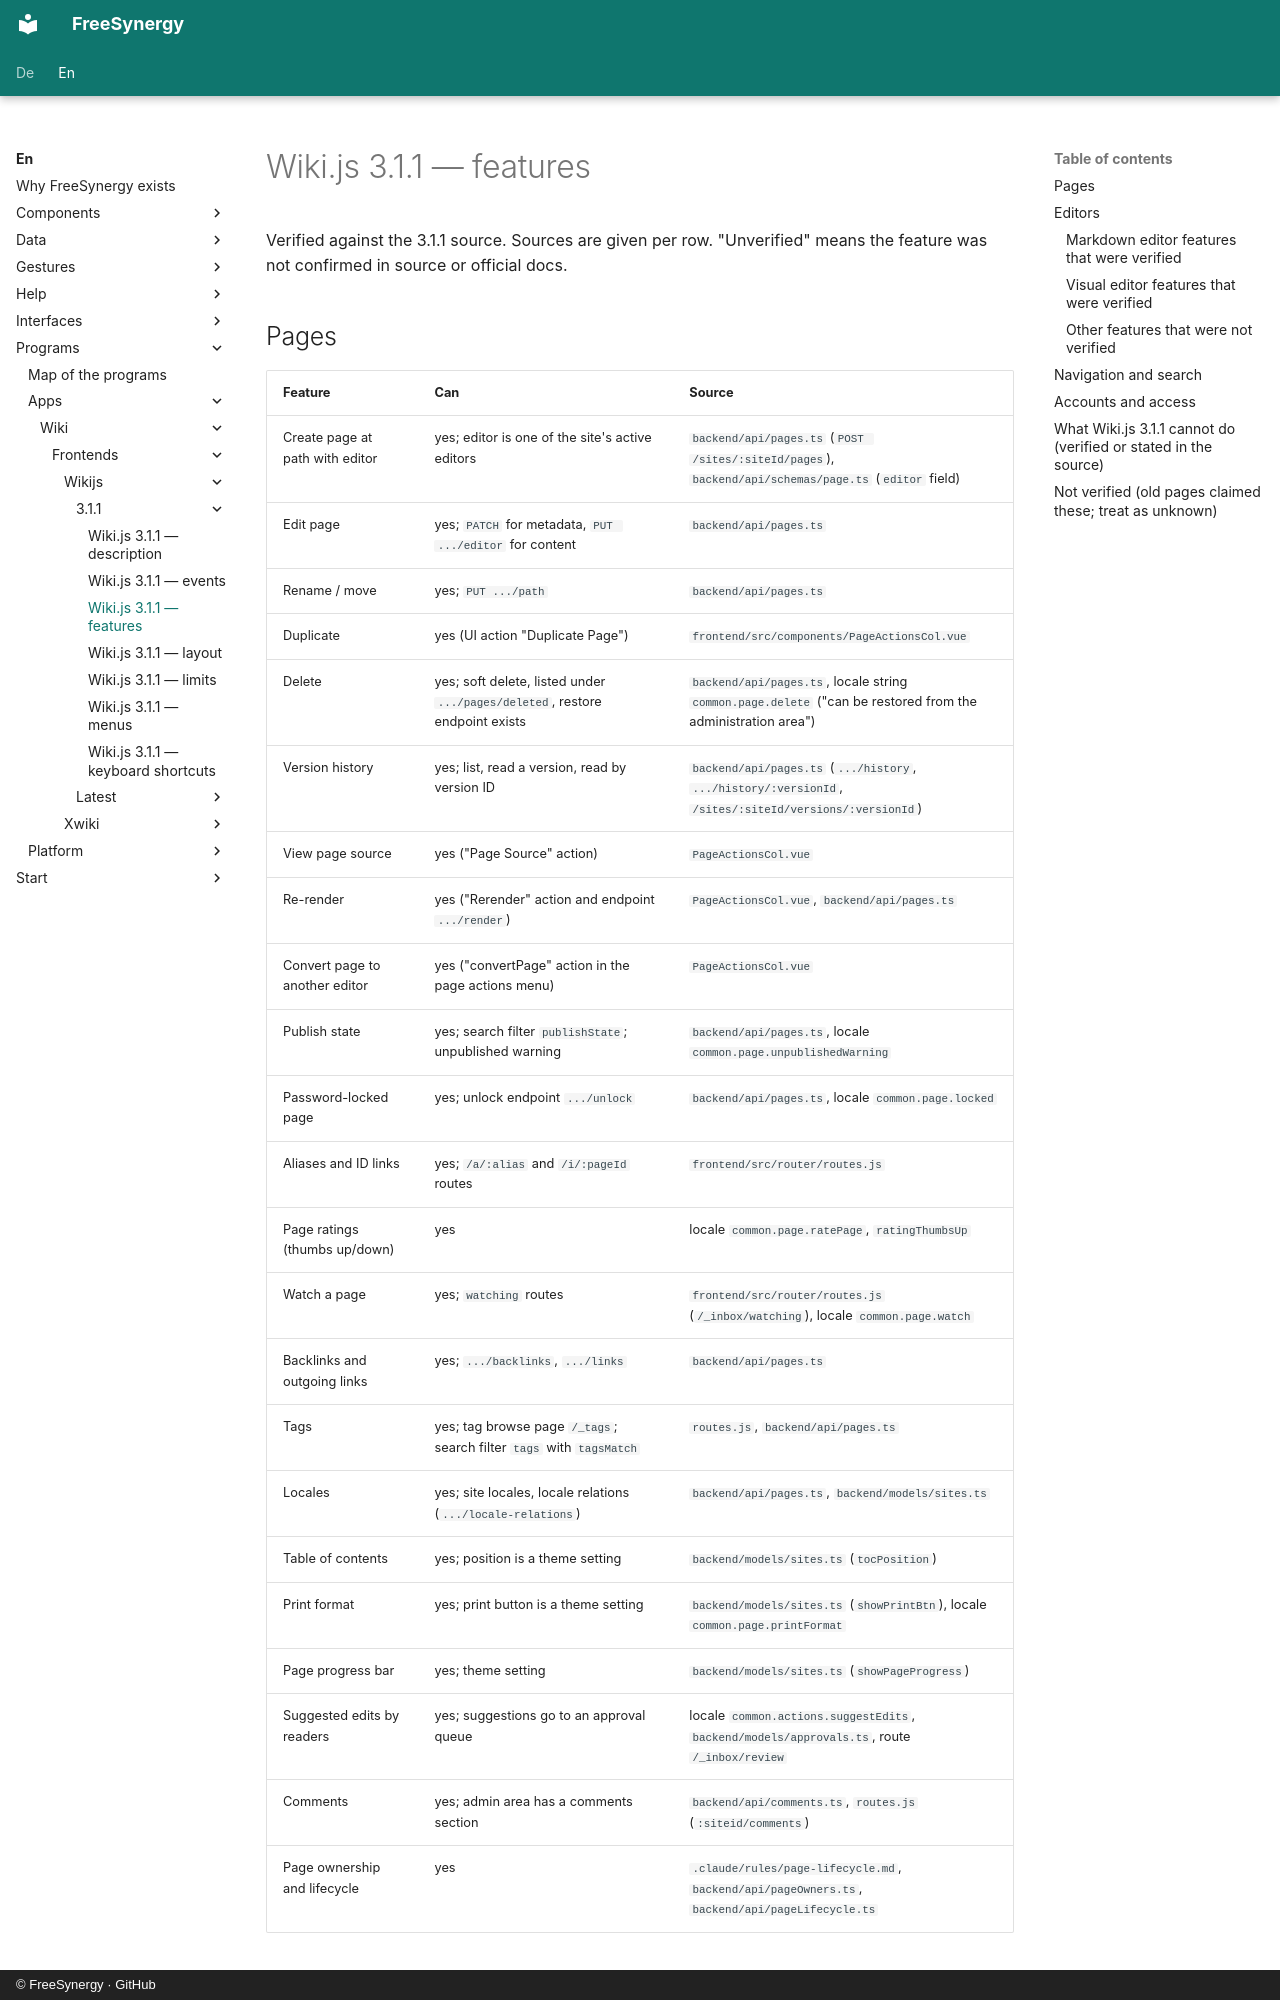

repository: FreeSynergy/fs-documentation · page: en/programs/apps/wiki/frontends/wikijs/3.1.1/features/index.html · generator: mkdocs · copyright: © FreeSynergy · GitHub

# Wiki.js 3.1.1 — features

Verified against the 3.1.1 source. Sources are given per row. "Unverified" means the feature was not confirmed in source or official docs.

## Pages

| Feature | Can | Source |
|---------|-----|--------|
| Create page at path with editor | yes; editor is one of the site's active editors | `backend/api/pages.ts` (`POST /sites/:siteId/pages`), `backend/api/schemas/page.ts` (`editor` field) |
| Edit page | yes; `PATCH` for metadata, `PUT .../editor` for content | `backend/api/pages.ts` |
| Rename / move | yes; `PUT .../path` | `backend/api/pages.ts` |
| Duplicate | yes (UI action "Duplicate Page") | `frontend/src/components/PageActionsCol.vue` |
| Delete | yes; soft delete, listed under `.../pages/deleted`, restore endpoint exists | `backend/api/pages.ts`, locale string `common.page.delete` ("can be restored from the administration area") |
| Version history | yes; list, read a version, read by version ID | `backend/api/pages.ts` (`.../history`, `.../history/:versionId`, `/sites/:siteId/versions/:versionId`) |
| View page source | yes ("Page Source" action) | `PageActionsCol.vue` |
| Re-render | yes ("Rerender" action and endpoint `.../render`) | `PageActionsCol.vue`, `backend/api/pages.ts` |
| Convert page to another editor | yes ("convertPage" action in the page actions menu) | `PageActionsCol.vue` |
| Publish state | yes; search filter `publishState`; unpublished warning | `backend/api/pages.ts`, locale `common.page.unpublishedWarning` |
| Password-locked page | yes; unlock endpoint `.../unlock` | `backend/api/pages.ts`, locale `common.page.locked` |
| Aliases and ID links | yes; `/a/:alias` and `/i/:pageId` routes | `frontend/src/router/routes.js` |
| Page ratings (thumbs up/down) | yes | locale `common.page.ratePage`, `ratingThumbsUp` |
| Watch a page | yes; `watching` routes | `frontend/src/router/routes.js` (`/_inbox/watching`), locale `common.page.watch` |
| Backlinks and outgoing links | yes; `.../backlinks`, `.../links` | `backend/api/pages.ts` |
| Tags | yes; tag browse page `/_tags`; search filter `tags` with `tagsMatch` | `routes.js`, `backend/api/pages.ts` |
| Locales | yes; site locales, locale relations (`.../locale-relations`) | `backend/api/pages.ts`, `backend/models/sites.ts` |
| Table of contents | yes; position is a theme setting | `backend/models/sites.ts` (`tocPosition`) |
| Print format | yes; print button is a theme setting | `backend/models/sites.ts` (`showPrintBtn`), locale `common.page.printFormat` |
| Page progress bar | yes; theme setting | `backend/models/sites.ts` (`showPageProgress`) |
| Suggested edits by readers | yes; suggestions go to an approval queue | locale `common.actions.suggestEdits`, `backend/models/approvals.ts`, route `/_inbox/review` |
| Comments | yes; admin area has a comments section | `backend/api/comments.ts`, `routes.js` (`:siteid/comments`) |
| Page ownership and lifecycle | yes | `.claude/rules/page-lifecycle.md`, `backend/api/pageOwners.ts`, `backend/api/pageLifecycle.ts` |
